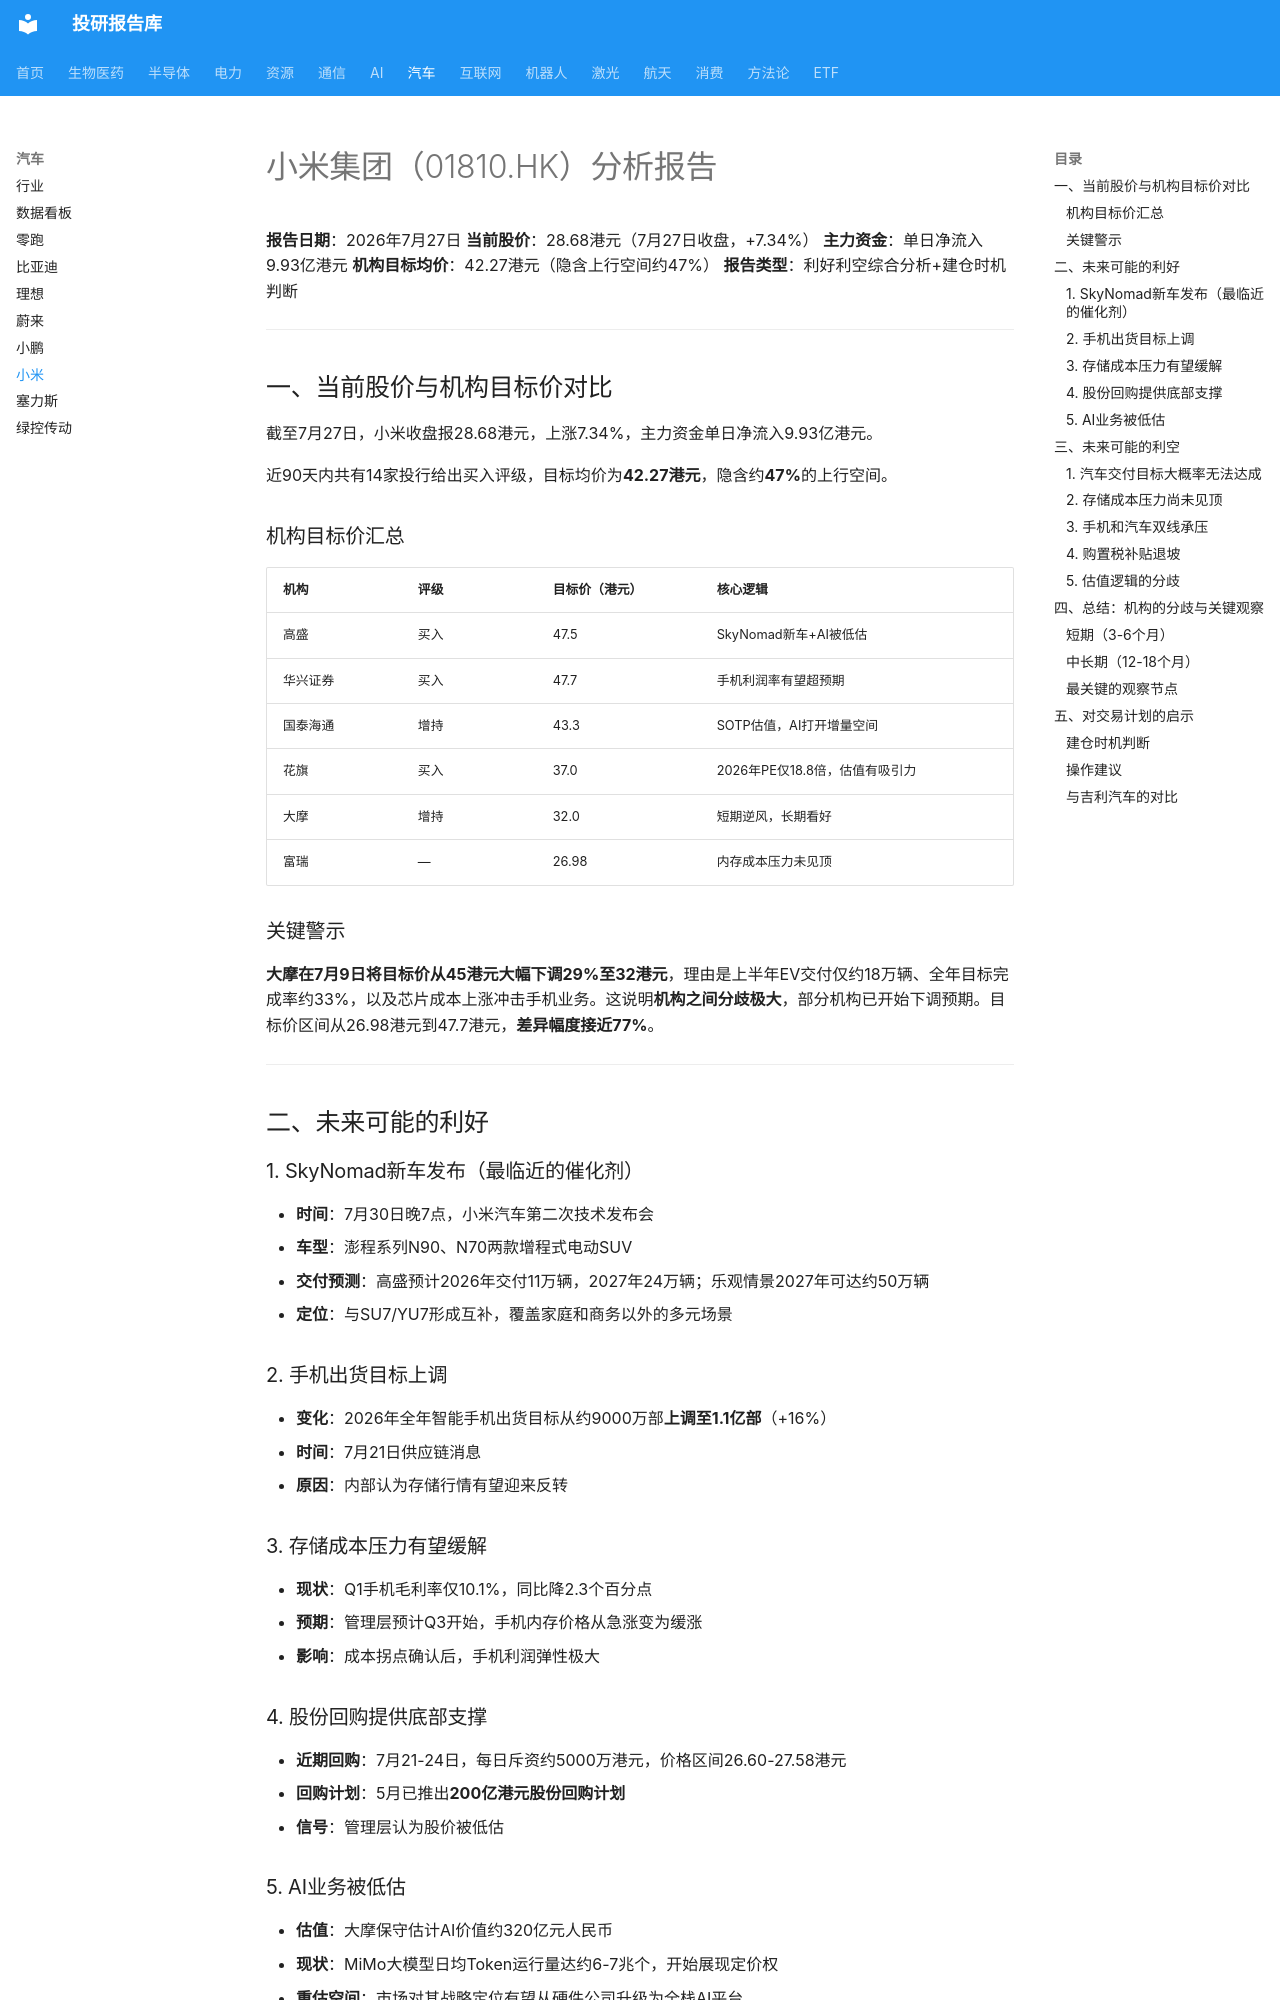

repository: zyxdtk/research · page: sectors/auto/小米集团_202607/index.html · generator: mkdocs

# 小米集团（01810.HK）分析报告

**报告日期**：2026年7月27日
**当前股价**：28.68港元（7月27日收盘，+7.34%）
**主力资金**：单日净流入9.93亿港元
**机构目标均价**：42.27港元（隐含上行空间约47%）
**报告类型**：利好利空综合分析+建仓时机判断

---

## 一、当前股价与机构目标价对比

截至7月27日，小米收盘报28.68港元，上涨7.34%，主力资金单日净流入9.93亿港元。

近90天内共有14家投行给出买入评级，目标均价为**42.27港元**，隐含约**47%**的上行空间。

### 机构目标价汇总

| 机构 | 评级 | 目标价（港元） | 核心逻辑 |
|------|------|--------------|---------|
| 高盛 | 买入 | 47.5 | SkyNomad新车+AI被低估 |
| 华兴证券 | 买入 | 47.7 | 手机利润率有望超预期 |
| 国泰海通 | 增持 | 43.3 | SOTP估值，AI打开增量空间 |
| 花旗 | 买入 | 37.0 | 2026年PE仅18.8倍，估值有吸引力 |
| 大摩 | 增持 | 32.0 | 短期逆风，长期看好 |
| 富瑞 | — | 26.98 | 内存成本压力未见顶 |

### 关键警示
**大摩在7月9日将目标价从45港元大幅下调29%至32港元**，理由是上半年EV交付仅约18万辆、全年目标完成率约33%，以及芯片成本上涨冲击手机业务。这说明**机构之间分歧极大**，部分机构已开始下调预期。目标价区间从26.98港元到47.7港元，**差异幅度接近77%**。

---

## 二、未来可能的利好

### 1. SkyNomad新车发布（最临近的催化剂）

- **时间**：7月30日晚7点，小米汽车第二次技术发布会
- **车型**：澎程系列N90、N70两款增程式电动SUV
- **交付预测**：高盛预计2026年交付11万辆，2027年24万辆；乐观情景2027年可达约50万辆
- **定位**：与SU7/YU7形成互补，覆盖家庭和商务以外的多元场景

### 2. 手机出货目标上调

- **变化**：2026年全年智能手机出货目标从约9000万部**上调至1.1亿部**（+16%）
- **时间**：7月21日供应链消息
- **原因**：内部认为存储行情有望迎来反转

### 3. 存储成本压力有望缓解

- **现状**：Q1手机毛利率仅10.1%，同比降2.3个百分点
- **预期**：管理层预计Q3开始，手机内存价格从急涨变为缓涨
- **影响**：成本拐点确认后，手机利润弹性极大

### 4. 股份回购提供底部支撑

- **近期回购**：7月21-24日，每日斥资约5000万港元，价格区间26.60-27.58港元
- **回购计划**：5月已推出**200亿港元股份回购计划**
- **信号**：管理层认为股价被低估
